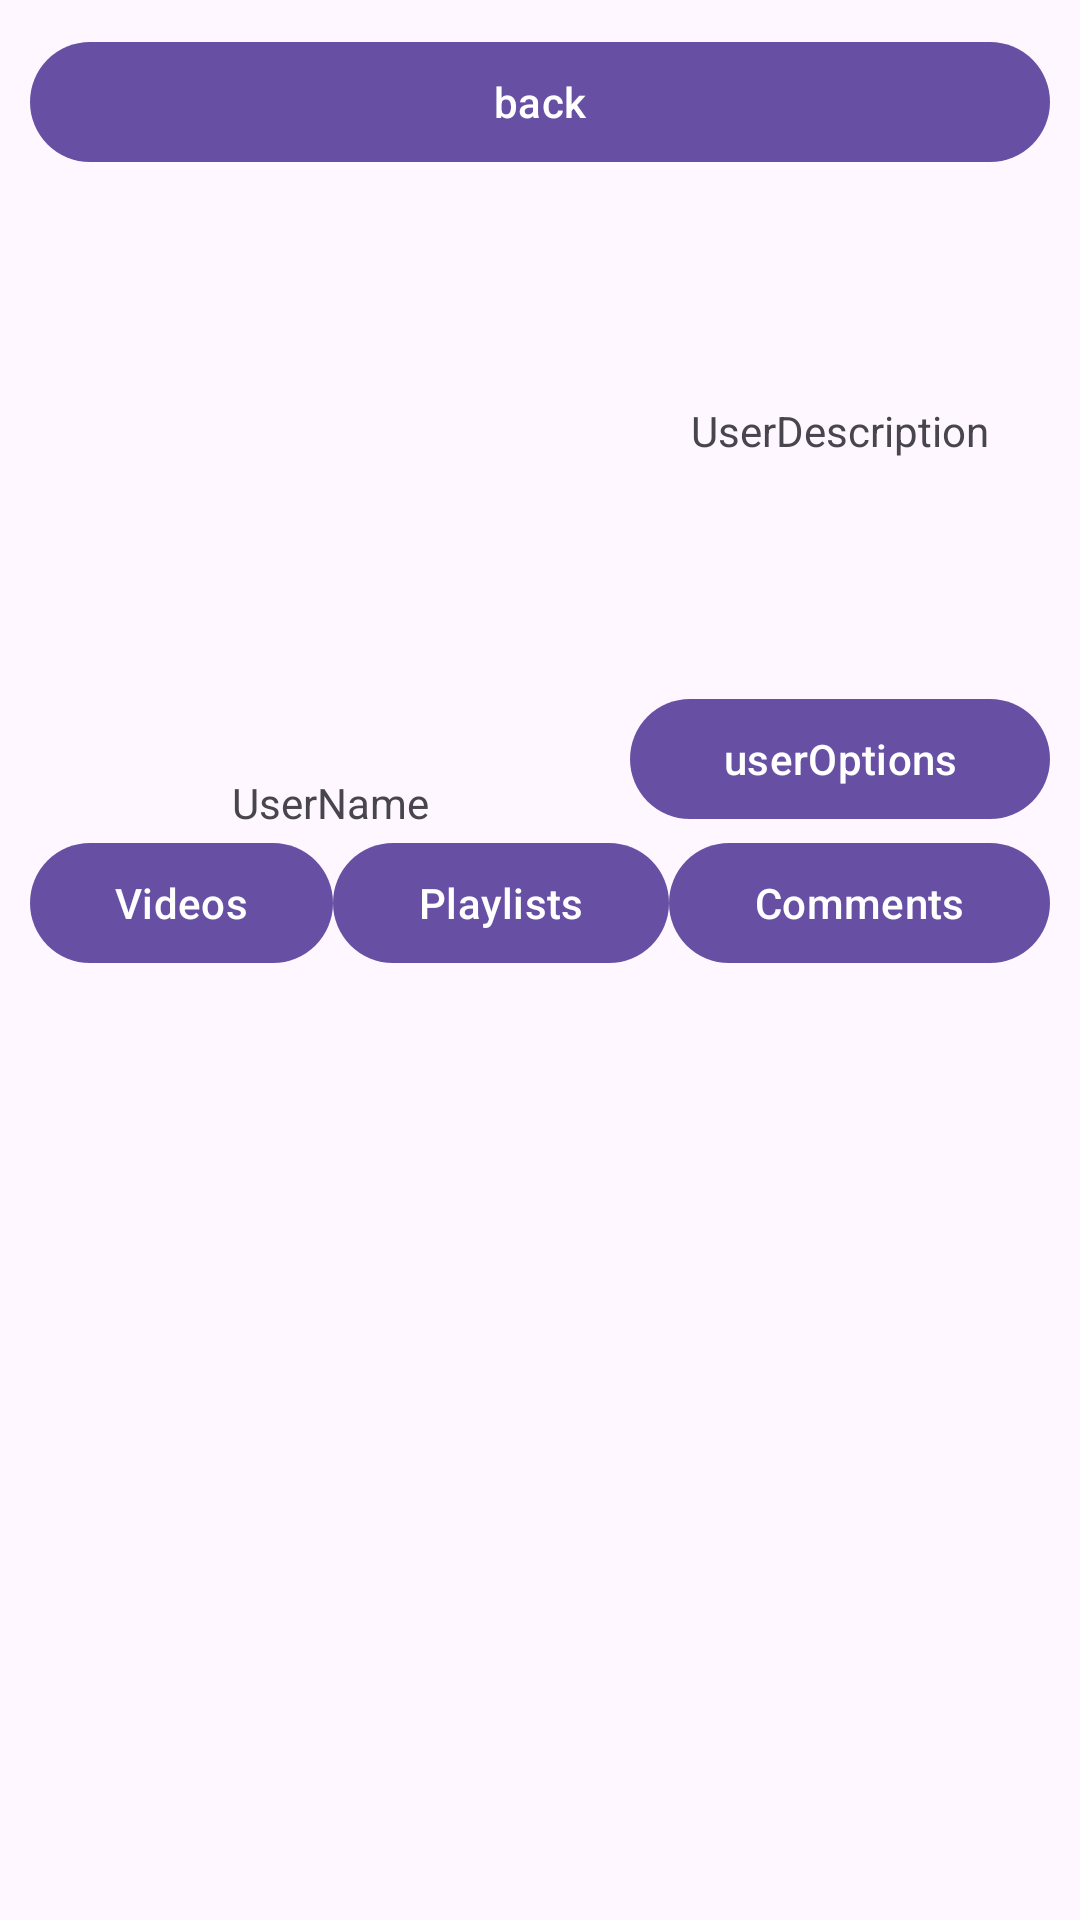

The Android layout XML behind this screen, and the referenced resources:
<!-- AndroidManifest.xml: application theme Theme.Videopirateapp -->
<!-- res/layout/activity_user_page.xml -->
<?xml version="1.0" encoding="utf-8"?>
<LinearLayout xmlns:android="http://schemas.android.com/apk/res/android"
    xmlns:app="http://schemas.android.com/apk/res-auto"
    xmlns:tools="http://schemas.android.com/tools"
    android:id="@+id/main"
    android:layout_width="match_parent"
    android:layout_height="match_parent"
    android:orientation="vertical"
    android:padding="10sp"
    tools:context=".Activities.UserPageActivity">


    <LinearLayout
        android:layout_width="match_parent"
        android:layout_height="wrap_content"
        android:orientation="horizontal">

        <Button
            android:id="@+id/User_Page_Button_Back"
            android:layout_width="match_parent"
            android:layout_height="wrap_content"
            android:layout_weight="1"
            android:text="back" />
    </LinearLayout>

    <LinearLayout
        android:layout_width="match_parent"
        android:layout_height="wrap_content"
        android:orientation="horizontal">

        <LinearLayout
            android:layout_width="wrap_content"
            android:layout_height="wrap_content"
            android:orientation="vertical">

            <ImageView
                android:id="@+id/User_Page_ImageView_UserImage"
                android:layout_width="200sp"
                android:layout_height="200sp"
                android:adjustViewBounds="true"
                android:scaleType="centerInside"
                android:src="@drawable/default_user_image" />

            <TextView
                android:id="@+id/User_Page_TextView_UserName"
                android:layout_width="match_parent"
                android:layout_height="wrap_content"
                android:gravity="center"
                android:text="UserName" />

        </LinearLayout>

        <LinearLayout
            android:layout_width="match_parent"
            android:layout_height="match_parent"
            android:orientation="vertical">

            <TextView
                android:id="@+id/User_Page_TextView_UserDescription"
                android:layout_width="match_parent"
                android:layout_height="match_parent"
                android:layout_weight="1"
                android:gravity="center"
                android:text="UserDescription" />

            <Button
                android:id="@+id/User_Page_Button_UserOptions"
                android:layout_width="match_parent"
                android:layout_height="wrap_content"
                android:layout_weight="0"
                android:text="userOptions" />
        </LinearLayout>

    </LinearLayout>

    <LinearLayout
        android:layout_width="match_parent"
        android:layout_height="wrap_content"
        android:orientation="horizontal">


        <Button
            android:id="@+id/User_Page_Button_Videos"
            android:layout_width="wrap_content"
            android:layout_height="wrap_content"
            android:layout_weight="1"
            android:onClick="ListViewVideos"
            android:text="Videos" />

        <Button
            android:id="@+id/User_Page_Button_Playlists"
            android:layout_width="wrap_content"
            android:layout_height="wrap_content"
            android:layout_weight="1"
            android:onClick="ListViewPlaylists"
            android:text="Playlists" />

        <Button
            android:id="@+id/User_Page_Button_Comments"
            android:layout_width="wrap_content"
            android:layout_height="wrap_content"
            android:layout_weight="1"
            android:onClick="ListViewComments"
            android:text="Comments" />
    </LinearLayout>

    <ListView
        android:layout_width="match_parent"
        android:layout_height="match_parent"
        android:id="@+id/User_Page_ListView_List"/>
</LinearLayout>
<!-- resources referenced by this layout -->
<resources>
  <style name="Theme.Videopirateapp" parent="Base.Theme.Videopirateapp" />
  <style name="Base.Theme.Videopirateapp" parent="Theme.Material3.DayNight.NoActionBar">
          
          
      </style>
</resources>
